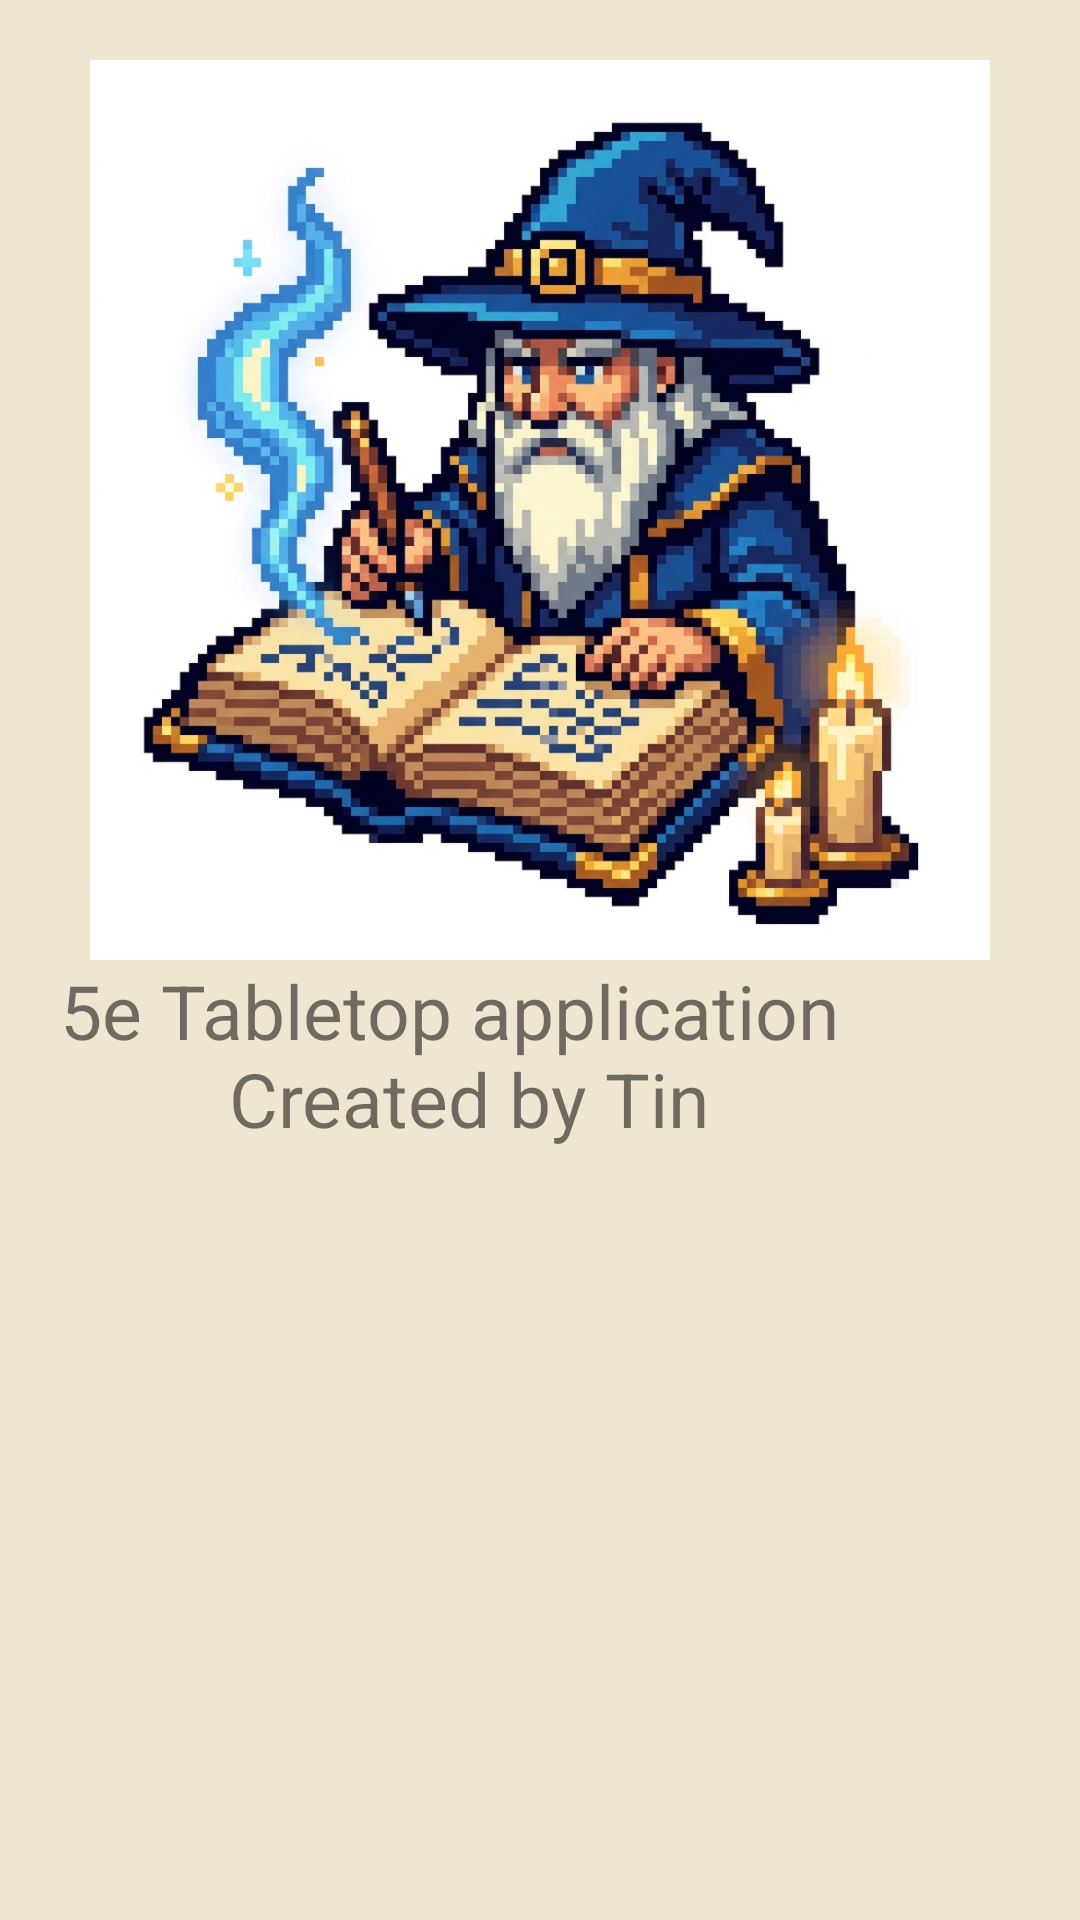

Reconstruct the res/layout file that produces this screen, plus the resources it refers to.
<!-- AndroidManifest.xml: application theme Theme.DnD5eCompanion -->
<!-- res/layout/fragment_about.xml -->
<?xml version="1.0" encoding="utf-8"?>
<LinearLayout xmlns:android="http://schemas.android.com/apk/res/android"
    xmlns:tools="http://schemas.android.com/tools"
    android:layout_width="match_parent"
    android:orientation="vertical"
    android:padding="@dimen/_20dp"
    android:layout_height="match_parent"
    tools:context=".fragment.AboutFragment">

    <ImageView
        android:src="@drawable/ic_wizard"
        android:layout_width="match_parent"
        android:layout_height="0dp"
        android:layout_weight="1" />

    <TextView
        android:gravity="top|center"
        android:textSize="@dimen/_25sp"
        android:text="@string/about_description"
        android:layout_width="wrap_content"
        android:layout_height="0dp"
        android:layout_weight="1" />

</LinearLayout>
<!-- resources referenced by this layout -->
<resources>
  <dimen name="_20dp">20dp</dimen>
  <dimen name="_25sp">25sp</dimen>
  <!-- drawable ic_wizard: png bitmap (drawable-nodpi, 502071 bytes) -->
  <string name="about_description">5e Tabletop application \n Created by Tin</string>
  <style name="Theme.DnD5eCompanion" parent="Theme.MaterialComponents.DayNight.NoActionBar">
  
          <item name="preferenceTheme">@style/PreferenceThemeOverlay</item>
  
          
          <item name="colorPrimary">@color/gold</item>
          <item name="colorPrimaryVariant">@color/bronze_dim</item>
          <item name="colorOnPrimary">@color/black</item>
  
          <item name="colorSecondary">@color/blood</item>
          <item name="colorOnSecondary">@color/white</item>
  
          
          <item name="android:colorBackground">@color/bg_dark</item>
          <item name="colorSurface">@color/surface_dark</item>
          <item name="colorOnSurface">@color/gold_light</item>
          <item name="colorOnBackground">@color/gold_light</item>
  
          
          <item name="android:textColorPrimary">@color/gold_light</item>
          <item name="android:textColorSecondary">@color/text_muted</item>
  
          <item name="android:statusBarColor">?attr/colorSurface</item>
      </style>
  <color name="gold">#C9A227</color>
  <color name="bronze_dim">#C6B48A</color>
  <color name="black">#FF000000</color>
  <color name="blood">#7B2D26</color>
  <color name="white">#FFFFFFFF</color>
  <color name="bg_dark">#EFE6D2</color>
  <color name="surface_dark">#FBF3E0</color>
  <color name="gold_light">#3A2E1A</color>
  <color name="text_muted">#6B5E45</color>
</resources>
